Run: headless pygame with SDL's dummy video driver; simulated clock (each Clock.tick advances the game by its frame time, no real sleeping); random seed 0; keys injected as events and as key.get_pressed() state; mouse plan: one left click at the window centre at the start of phase 2, then a move to the lower-right quarter at the start of phase 3.
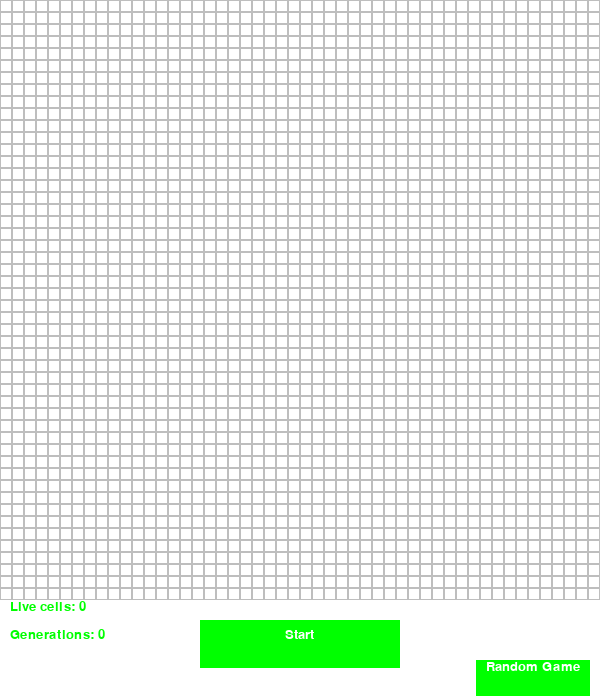
Frame 1 of 4 · flips 1–60 · no input
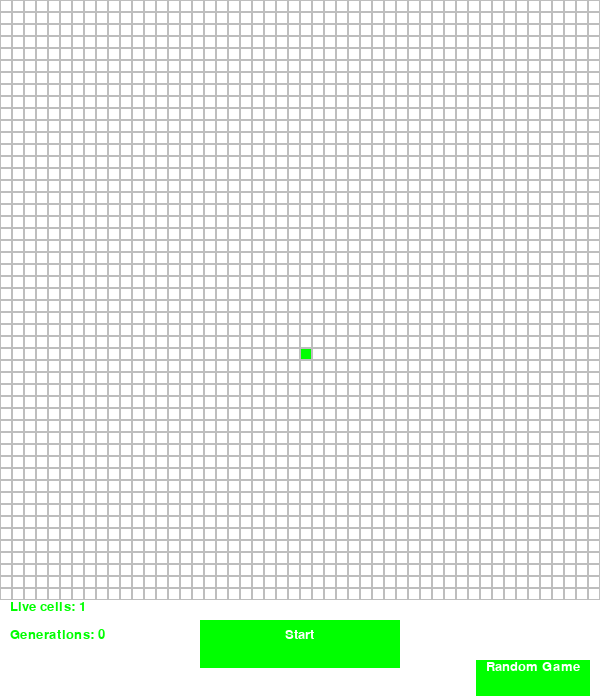
Frame 2 of 4 · flips 61–180 · clicked the window centre · tapped SPACE, RETURN · held RIGHT (→), D
Frame 3 of 4 · flips 181–300 · moved the mouse to the lower-right quarter · held DOWN (↓), S · screen unchanged from frame 2, image omitted
Frame 4 of 4 · flips 301–420 · held LEFT (←), A, UP (↑), W · screen unchanged from frame 3, image omitted

The pygame program that drew these frames:

# Game of Life.
# https://en.wikipedia.org/wiki/Conway%27s_Game_of_Life


import random
import re

import pygame


# pygame setup and variables
pygame.init()
WIDTH: int = 600
HIGHT: int = 700
SCREEN: pygame.Surface = pygame.display.set_mode((WIDTH, HIGHT))
pygame.display.set_caption("Game Of Life")
CLOCK: pygame.time.Clock = pygame.time.Clock()
ROWS: int = 50
COLS: int = 50
LIVE_CELL: int = 1  # Live cell value
LIVE_CELL_COLOR: str = "green"
DEFAULT_CELL: int = 0
DEFAULT_CELL_COLOR: str = "white"
CELL_SIZE: int = WIDTH // ROWS
BORN: int = 3  # default
SURVIVOR: list[int] = [2, 3]  # default
FONT: pygame.font.Font = pygame.font.SysFont("comicsans", 20)


def get_neighbors(row: int, col: int):
    """Return all cell neighbors.

    Args:
        row (int): Cell row.
        col (int): Cell column.

    Returns:
        list|list[tuple[int]]: List of all neighbors.
    """
    neighbors: list | list[tuple[int]] = []

    if 0 <= row < ROWS and 0 <= col < COLS:
        if row > 0:  # up
            neighbors.append((row - 1, col))
        if row < ROWS - 1:  # down
            neighbors.append((row + 1, col))
        if col > 0:  # left
            neighbors.append((row, col - 1))
        if col < COLS - 1:  # right
            neighbors.append((row, col + 1))
        if row > 0 and col > 0:  # up left
            neighbors.append((row - 1, col - 1))
        if row > 0 and col < COLS - 1:  # up right
            neighbors.append((row - 1, col + 1))
        if row < ROWS - 1 and col > 0:  # down left
            neighbors.append((row + 1, col - 1))
        if row < ROWS - 1 and col < COLS - 1:  # down right
            neighbors.append((row + 1, col + 1))

    return neighbors


def create_grid():
    """Create game grid(50X50).

    Returns:
        list: List of 50 lists with 50 cells each.
    """
    grid: list[list[int]] = [
        [DEFAULT_CELL for _ in range(COLS)] for _ in range(ROWS)]
    return grid


def get_count_live_neighbors(grid: list[list[int]], neighbors: list[tuple[int]]):
    """Count all live neighbors.

    Args:
        grid (list[list[int]]): List of all game cells.
        neighbors (list[tuple[int]]): List of all neighbors.

    Returns:
        int: Count of live neighbors.
    """
    live_neighbors: int = 0
    for row, col in neighbors:
        if grid[row][col] == LIVE_CELL:
            live_neighbors += 1
    return live_neighbors


def changing_cell_status(grid: list[list[int]], row: int, col: int, live_cell_count: int):
    """Changing cell status to live or dead.

    Args:
        grid (list[list[int]]): List of all game cells.
        row (int): Cell row.
        col (int): Cell column.
        live_cell_count (int): Count of live neighbors.

    Returns:
        tuple: Grid and live_cell_count.
    """
    if 0 <= row < ROWS and 0 <= col < COLS:
        if grid[row][col] == DEFAULT_CELL:
            grid[row][col] = LIVE_CELL
            live_cell_count += 1
        elif grid[row][col] == LIVE_CELL:
            grid[row][col] = DEFAULT_CELL
            live_cell_count -= 1
    return grid, live_cell_count


def update_grid(grid: list[list[int]], born: int, survivor: list[int], live_cell_count: int):
    """Update the game grid.

    Args:
        grid (list[list[int]]): List of all game cells.
        born (int): The required number of neighbors to `born` a dead cell.
        survivor (list[int]):Min and max required numbers of neighbors for cell to `survive`.
        live_cell_count (int): Count of live neighbors.

    Returns:
        tuple: Grid and live_cell_count.
    """
    new_grid: list[list[int]] = create_grid()
    for row in range(ROWS):
        for col in range(COLS):
            neighbors: list | list[tuple[int]] = get_neighbors(row, col)
            count_live_neighbors: int = get_count_live_neighbors(grid, neighbors)
            if grid[row][col] != LIVE_CELL and count_live_neighbors == born:
                new_grid[row][col] = LIVE_CELL
                live_cell_count += 1
            elif grid[row][col] == LIVE_CELL and \
                    survivor[0] <= count_live_neighbors <= survivor[1]:
                new_grid[row][col] = LIVE_CELL

            # Because in the next turn he dies
            elif grid[row][col] == LIVE_CELL:
                live_cell_count -= 1
    return new_grid, live_cell_count


def draw_game_buttons(start_game_text: str):
    """Draw game buttons.

    Args:
        start_game_text (str): text: start or stop.

    Returns:
        tuple: pygame.Rect(buttons).
    """
    SCREEN.fill("white")
    # Start game button
    start_stop: pygame.Rect = pygame.draw.rect(SCREEN, LIVE_CELL_COLOR, ((
        WIDTH - 200) / 2, 620, 200, CELL_SIZE * 4))
    start_stop_text: pygame.font.Font = FONT.render(
        start_game_text, 1, DEFAULT_CELL_COLOR)
    SCREEN.blit(start_stop_text,
                ((WIDTH - start_stop_text.get_width()) / 2, 628))
    # Random game button
    random_game_text: pygame.font.Font = FONT.render(
        "Random Game", 1, DEFAULT_CELL_COLOR)
    random_game: pygame.Rect = pygame.draw.rect(SCREEN, LIVE_CELL_COLOR, ((
        WIDTH - random_game_text.get_width()) - 30, 660, random_game_text.get_width() + 20, CELL_SIZE * 3))
    SCREEN.blit(random_game_text,
                ((WIDTH - random_game_text.get_width()) - 20, 660))
    return start_stop, random_game


def draw(grid: list[list[int]], live_cell_count: int, generations: int):
    """Draw the game(pygame).

    Args:
        grid (list[list[int]]): List of all game cells.
        live_cell_count (int): Count of live neighbors.
        generations (int): Count of game generations.
    """
    live_cell_count_text: pygame.font.Font = FONT.render(
        f"Live cells: {live_cell_count}", 1, LIVE_CELL_COLOR)
    SCREEN.blit(live_cell_count_text, (10, 600))
    generations_text: pygame.font.Font = FONT.render(
        f"Generations: {generations}", 1, LIVE_CELL_COLOR)
    SCREEN.blit(generations_text, (10, 628))

    for row_index, row in enumerate(grid):
        left: int = CELL_SIZE * row_index
        for col_index, cell_value in enumerate(row):
            top: int = CELL_SIZE * col_index
            if cell_value == LIVE_CELL:
                pygame.draw.rect(SCREEN, LIVE_CELL_COLOR,
                                 (left, top, CELL_SIZE, CELL_SIZE))
            else:
                pygame.draw.rect(SCREEN, DEFAULT_CELL_COLOR,
                                 (left, top, CELL_SIZE, CELL_SIZE))

            # border
            pygame.draw.rect(SCREEN, "gray", (left, top, CELL_SIZE, CELL_SIZE), 1)

    pygame.display.update()


def random_game_generation(grid: list[list[int]], live_cell_count: int):
    """Generate random game.

    Args:
        grid (list[list[int]]): List of all game cells.
        live_cell_count (int): Count of live neighbors.

    Returns:
        tuple: Grid and live_cell_count.
    """
    for _ in range(random.randint(20, 300)):
        index: tuple[int, int] = (random.randint(0, COLS), random.randint(0, COLS))
        grid, live_cell_count = changing_cell_status(
            grid, *index, live_cell_count)
    return grid, live_cell_count


def game(born: int, survivor: list[int]):
    """Run the game.

    Args:
        born (int): The required number of neighbors to `born` a dead cell.
        survivor (list[int]): Min and max required numbers of neighbors for cell to `survive`.
    """
    run: bool = True

    grid: list[list[int]] = create_grid()
    start_game: bool = False
    start_game_text: str = "Start"
    live_cell_count: int = 0
    generations: int = 0

    while run:
        start_stop, random_game = draw_game_buttons(start_game_text)
        for event in pygame.event.get():
            if event.type == pygame.QUIT:
                run: bool = False

            elif event.type == pygame.MOUSEBUTTONDOWN:
                pos: tuple[int, int] = event.pos
                if not start_game:
                    index = pos[0] // CELL_SIZE, pos[1] // CELL_SIZE
                    grid, live_cell_count = changing_cell_status(
                        grid, *index, live_cell_count)

                if pygame.Rect.collidepoint(random_game, *pos) and not start_game:
                    grid, live_cell_count = random_game_generation(
                        grid, live_cell_count)

                if pygame.Rect.collidepoint(start_stop, *pos) and not start_game:
                    start_game: bool = True
                    start_game_text: str = "Stop"
                elif pygame.Rect.collidepoint(start_stop, *pos) and start_game:
                    start_game: bool = False
                    start_game_text: str = "Start"
                
                if live_cell_count == 0:  # Stop the game if 0 cells are alive.
                    start_game: bool = False
                    start_game_text: str = "Start"

        if start_game:  # Automatic play
            generations += 1
            grid, live_cell_count = update_grid(
                grid, born, survivor,  live_cell_count)
        
        if live_cell_count == 0:  # Stop the game if 0 cells are alive.
            start_game: bool = False
            start_game_text: str = "Start"

        draw(grid, live_cell_count, generations)
        CLOCK.tick(30)

    pygame.quit()


def game_of_life(game_legality: str):
    """Sets the rules of the game according to user input.
    `B(born)number/S(survivor)two numbers`(B3/S23)

    Args:
        game_legality (str): User input.
    """
    regex: str = r"^B(\d)/S(\d)(\d)$"
    matches: list = re.findall(regex, game_legality)
    if matches:
        born: int = int(matches[0][0])
        survivor: list[int] = [int(matches[0][1]), int(matches[0][2])]
    else:
        born: int = BORN
        survivor: list[int] = SURVIVOR
    game(born, survivor)


def main():
    born: int = BORN
    survivor: list[int] = SURVIVOR
    game(born, survivor)


if __name__ == "__main__":
    main()
